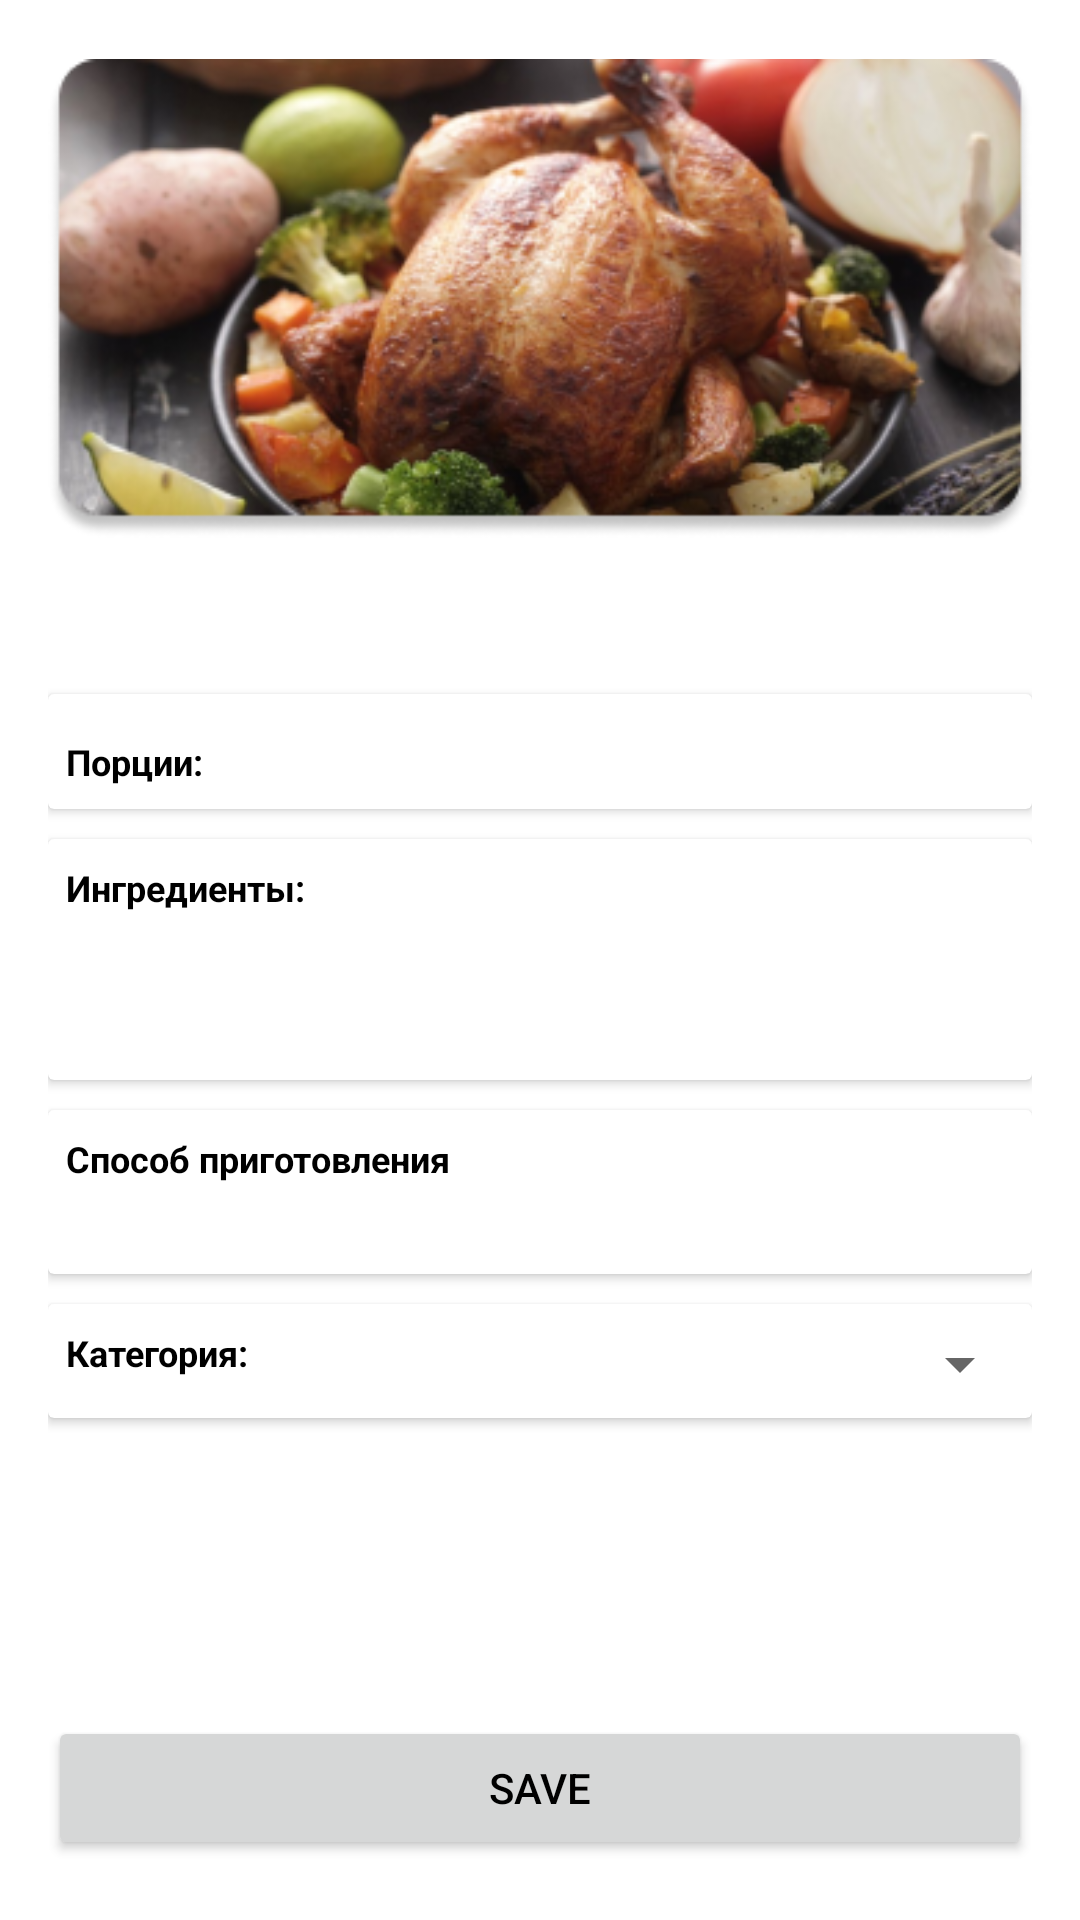

Android layout source for this screen:
<!-- AndroidManifest.xml: application theme Theme.RecipeBook -->
<!-- res/layout/fragment_recipe_edit_mode.xml -->
<?xml version="1.0" encoding="utf-8"?>
<androidx.constraintlayout.widget.ConstraintLayout
    xmlns:android="http://schemas.android.com/apk/res/android"
    xmlns:app="http://schemas.android.com/apk/res-auto"
    xmlns:tools="http://schemas.android.com/tools"
    android:layout_width="match_parent"
    android:layout_height="match_parent"
    android:paddingTop="13dp"
    android:paddingHorizontal="16dp"
    android:paddingBottom="20dp"
    tools:context=".presentation.RecipeFragment">

    <ImageView
        android:id="@+id/iv_recipe_image"
        android:layout_width="wrap_content"
        android:layout_height="wrap_content"
        android:src="@drawable/recipe_image_detail"
        app:layout_constraintEnd_toEndOf="parent"
        app:layout_constraintStart_toStartOf="parent"
        app:layout_constraintTop_toTopOf="parent"
        android:contentDescription="@string/recipe_image" />

    <TextView
        android:id="@+id/tv_recipe_name"
        android:layout_width="0dp"
        android:layout_height="wrap_content"
        android:layout_marginTop="8dp"
        tools:text="Запеченая курица"
        android:gravity="center"
        android:textSize="24sp"
        android:textStyle="bold"
        app:layout_constraintEnd_toEndOf="parent"
        app:layout_constraintStart_toStartOf="parent"
        app:layout_constraintTop_toBottomOf="@+id/iv_recipe_image" />

    <androidx.cardview.widget.CardView
        android:id="@+id/cv_recipe_portions"
        android:layout_width="match_parent"
        android:layout_height="0dp"
        android:layout_marginTop="5dp"
        app:contentPaddingTop="8dp"
        app:contentPaddingBottom="6dp"
        app:contentPaddingLeft="6dp"
        app:layout_constraintEnd_toEndOf="parent"
        app:layout_constraintStart_toStartOf="parent"
        app:layout_constraintTop_toBottomOf="@+id/tv_recipe_name" >
        <LinearLayout
            android:layout_width="match_parent"
            android:layout_height="wrap_content">
            <TextView
                android:layout_width="wrap_content"
                android:layout_height="wrap_content"
                android:textStyle="bold"
                android:textSize="12sp"
                android:text="@string/portions"
                android:labelFor="@+id/et_recipe_portions" >
            </TextView>

            <EditText
                android:background="@null"
                android:id="@+id/et_recipe_portions"
                android:layout_width="match_parent"
                android:layout_height="wrap_content"
                android:autofillHints="1"
                android:inputType="numberSigned" />
        </LinearLayout>

    </androidx.cardview.widget.CardView>

    <androidx.cardview.widget.CardView
        android:id="@+id/cv_recipe_ingredients"
        android:layout_width="match_parent"
        android:layout_height="wrap_content"
        android:layout_marginTop="10dp"
        app:contentPaddingTop="8dp"
        app:contentPaddingBottom="6dp"
        app:contentPaddingLeft="6dp"
        app:layout_constraintStart_toStartOf="parent"
        app:layout_constraintTop_toBottomOf="@+id/cv_recipe_portions" >

        <LinearLayout
            android:orientation="vertical"
            android:layout_width="match_parent"
            android:layout_height="wrap_content">
            <TextView
                android:layout_width="wrap_content"
                android:layout_height="wrap_content"
                android:textStyle="bold"
                android:textSize="12sp"
                android:text="@string/ingredients"
                android:labelFor="@+id/et_recipe_ingredients">
            </TextView>

            <EditText
                android:background="@null"
                android:id="@+id/et_recipe_ingredients"
                android:layout_width="match_parent"
                android:layout_height="50dp"
                android:inputType="text"
                android:importantForAutofill="no" />
        </LinearLayout>
    </androidx.cardview.widget.CardView>

    <androidx.cardview.widget.CardView
        android:id="@+id/cv_recipe_text"
        android:layout_width="match_parent"
        android:layout_height="wrap_content"
        android:layout_marginTop="10dp"
        app:contentPaddingTop="8dp"
        app:contentPaddingBottom="6dp"
        app:contentPaddingLeft="6dp"
        app:layout_constraintStart_toStartOf="parent"
        app:layout_constraintTop_toBottomOf="@+id/cv_recipe_ingredients" >

        <LinearLayout
            android:orientation="vertical"
            android:layout_width="match_parent"
            android:layout_height="wrap_content">
            <TextView
                android:layout_width="wrap_content"
                android:layout_height="wrap_content"
                android:textStyle="bold"
                android:textSize="12sp"
                android:text="@string/cooking_method"
                android:labelFor="@+id/et_recipe_text">
            </TextView>

            <EditText
                android:background="@null"
                android:id="@+id/et_recipe_text"
                android:layout_width="match_parent"
                android:layout_height="wrap_content"
                android:inputType="text"

                android:importantForAutofill="no" />
        </LinearLayout>
    </androidx.cardview.widget.CardView>

    <androidx.cardview.widget.CardView
        android:id="@+id/cv_recipe_category"
        android:layout_width="match_parent"
        android:layout_height="wrap_content"
        android:layout_marginTop="10dp"
        app:contentPaddingTop="8dp"
        app:contentPaddingBottom="6dp"
        app:contentPaddingLeft="6dp"
        app:layout_constraintStart_toStartOf="parent"
        app:layout_constraintTop_toBottomOf="@+id/cv_recipe_text" >

        <LinearLayout
            android:layout_width="match_parent"
            android:layout_height="wrap_content">
            <TextView
                android:layout_width="wrap_content"
                android:layout_height="wrap_content"
                android:textStyle="bold"
                android:textSize="12sp"
                android:text="@string/category"
                android:labelFor="@+id/spinner_recipe_category">
            </TextView>

            <Spinner
                android:id="@+id/spinner_recipe_category"
                android:layout_width="0dp"
                android:layout_height="wrap_content"
                android:layout_weight="1" />
        </LinearLayout>
    </androidx.cardview.widget.CardView>

    <Button
        android:id="@+id/btn_save_recipe"
        android:layout_width="match_parent"
        android:layout_height="wrap_content"
        android:text="@string/btn_save"
        app:layout_constraintBottom_toBottomOf="parent"
        app:layout_constraintEnd_toEndOf="parent"
        app:layout_constraintStart_toStartOf="parent"
        />

</androidx.constraintlayout.widget.ConstraintLayout>
<!-- resources referenced by this layout -->
<resources>
  <!-- drawable recipe_image_detail: png bitmap (drawable-v24, 127889 bytes) -->
  <string name="btn_save">Save</string>
  <string name="category">Категория:</string>
  <string name="cooking_method">Способ приготовления</string>
  <string name="ingredients">Ингредиенты:</string>
  <string name="portions">Порции:</string>
  <string name="recipe_image">Recipe image</string>
  <style name="Theme.RecipeBook" parent="Theme.MaterialComponents.DayNight.DarkActionBar">
          
          <item name="colorPrimary">@color/light_green</item>
          <item name="colorPrimaryVariant">@color/purple_700</item>
          <item name="colorOnPrimary">@color/white</item>
          
          <item name="colorSecondary">@color/teal_200</item>
          <item name="colorSecondaryVariant">@color/teal_700</item>
          <item name="colorOnSecondary">@color/black</item>
          
          <item name="android:statusBarColor" tools:targetApi="l">?attr/colorPrimaryVariant</item>
          
          <item name="android:textColor">@color/black</item>
      </style>
  <color name="light_green">#a8ccb1</color>
  <color name="purple_700">#FF3700B3</color>
  <color name="white">#FFFFFFFF</color>
  <color name="teal_200">#FF03DAC5</color>
  <color name="teal_700">#FF018786</color>
  <color name="black">#FF000000</color>
</resources>
